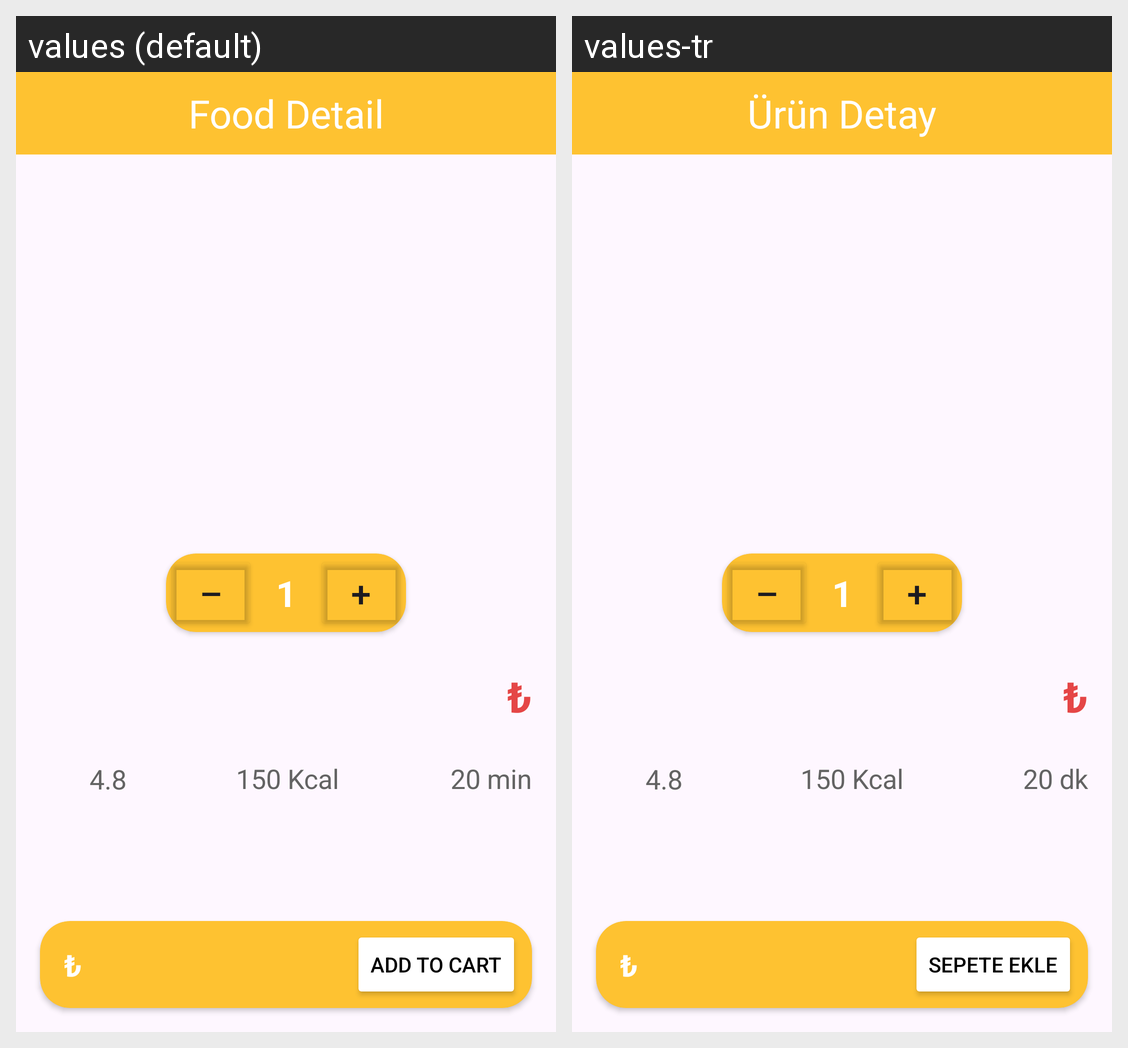

The Android screen above is rendered under two locales of the same app. Produce the string resources it draws, with the default and per-locale values.
Android screen res/layout/fragment_food_detail.xml rendered under 2 locales, left to right: values (default), values-tr. Device: Nexus 5 (rendered at 1080×1920; each locale shown at half size, 540×960, under a caption strip naming it); theme Theme.Gelivery.
Strings drawn on this screen, with the default value and each locale's value (text and hints the layout hard-codes, and strings that could not be matched under every locale, appear in the picture but are not listed):

tl
  values: ₺
  values-tr: ₺

_150_kcal
  values: 150 Kcal
  values-tr: 150 Kcal

_1
  values: 1
  values-tr: 1

decrease_quantity
  values: –
  values-tr: –

increase_quantity
  values: +
  values-tr: +

_20_min
  values: 20 min
  values-tr: 20 dk

add_to_cart
  values: ADD TO CART
  values-tr: SEPETE EKLE

food_detail
  values: Food Detail
  values-tr: Ürün Detay
